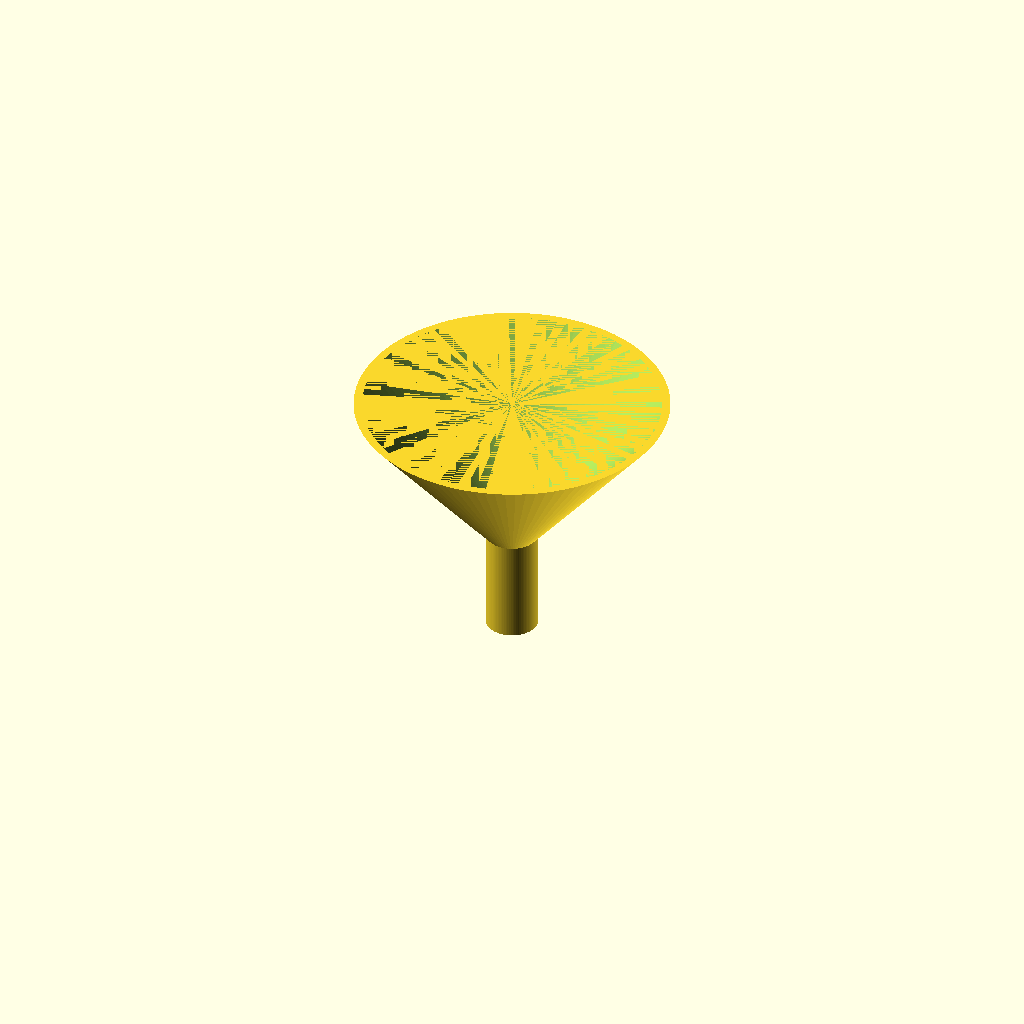
Cell 1: the model at its default parameters.
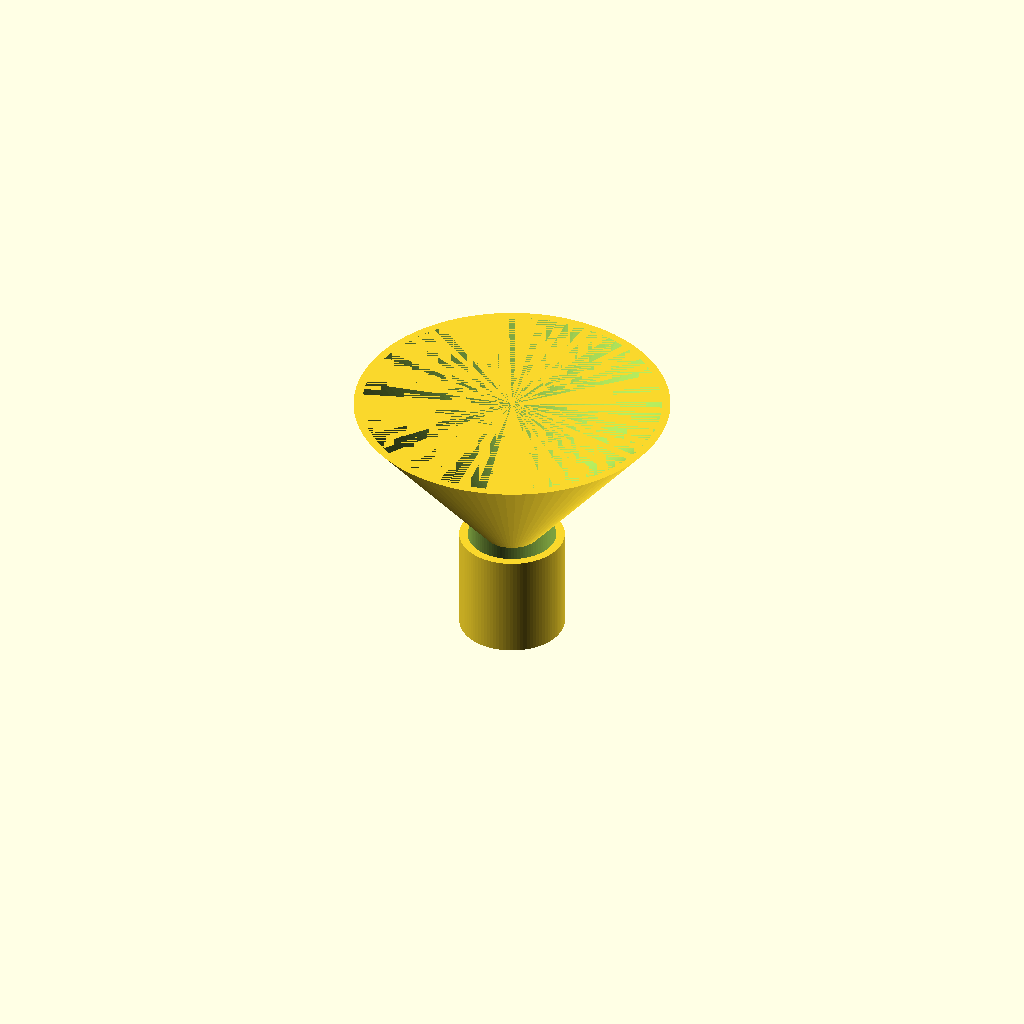
Cell 2: the same model with spout_od = 20.
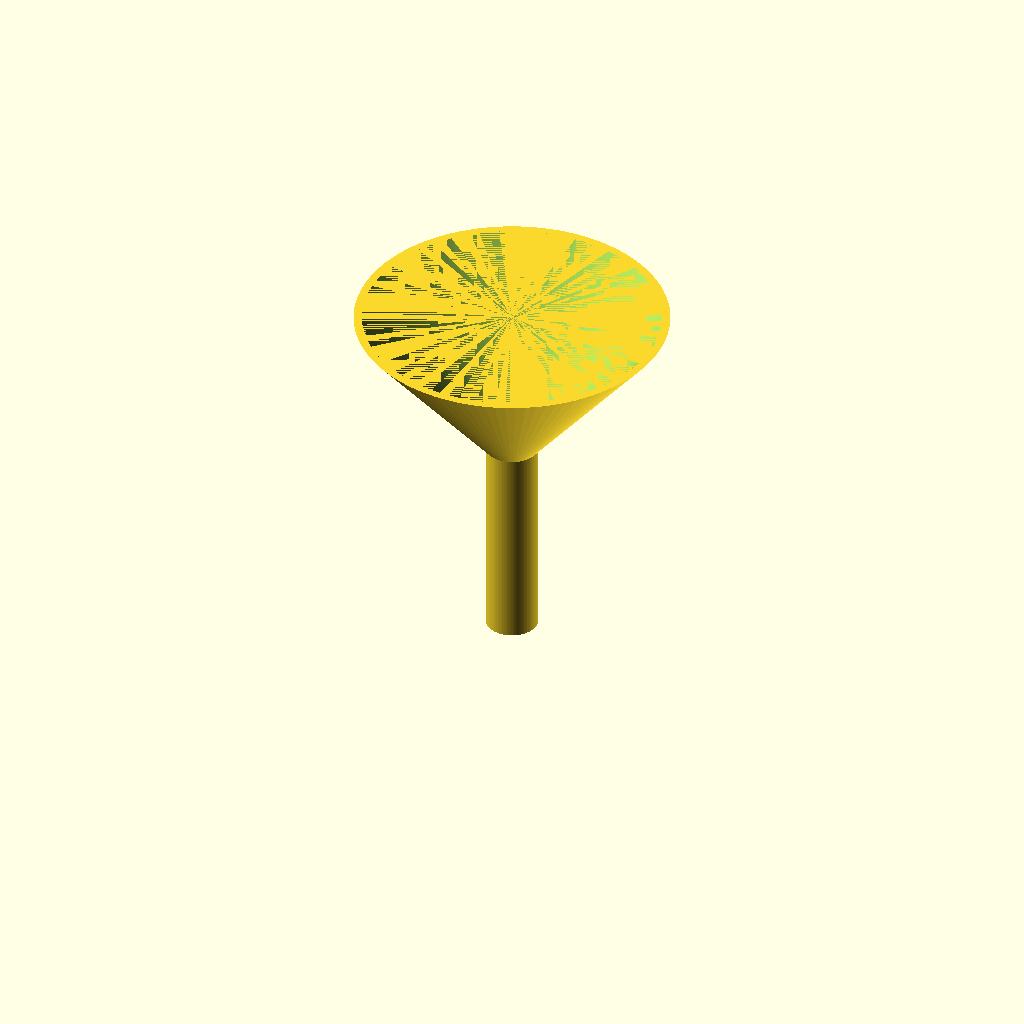
Cell 3: the same model with spout_length = 40.
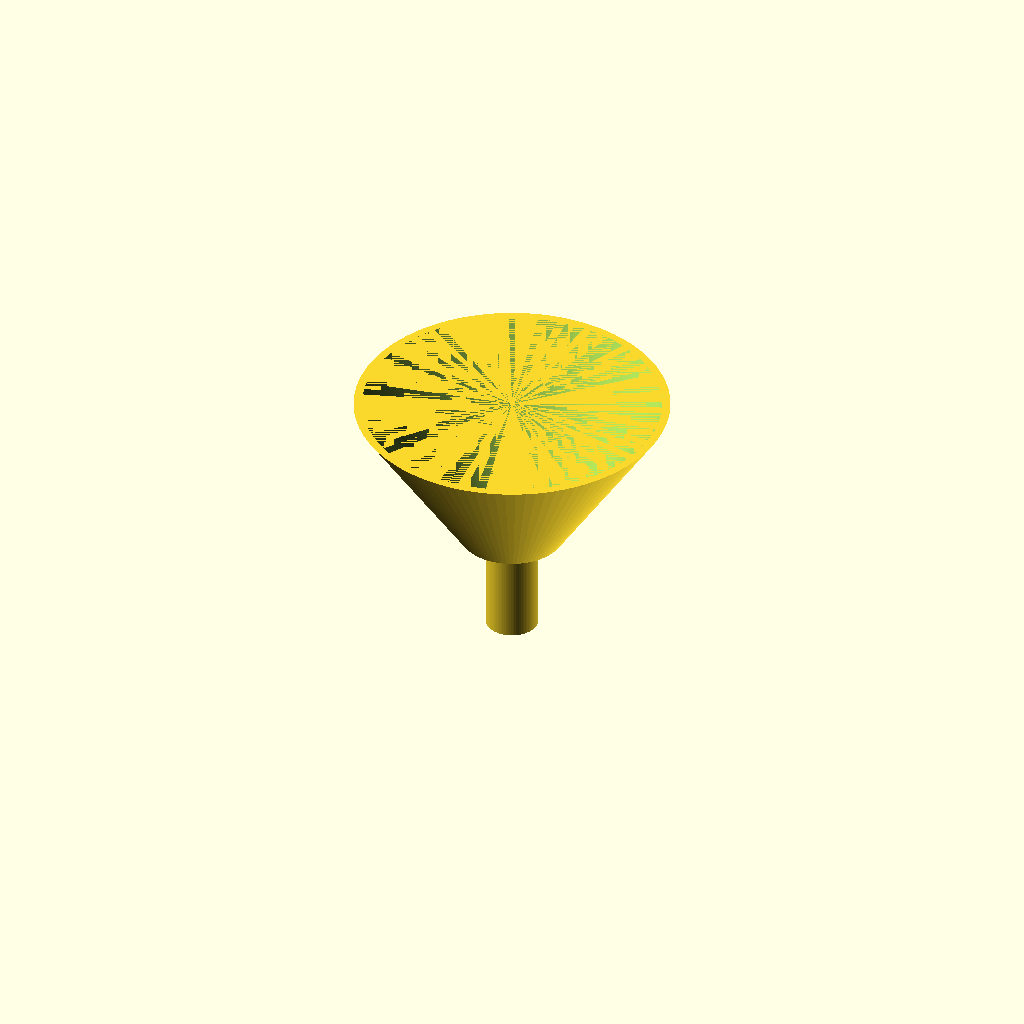
Cell 4: the same model with cone_top_d = 20.
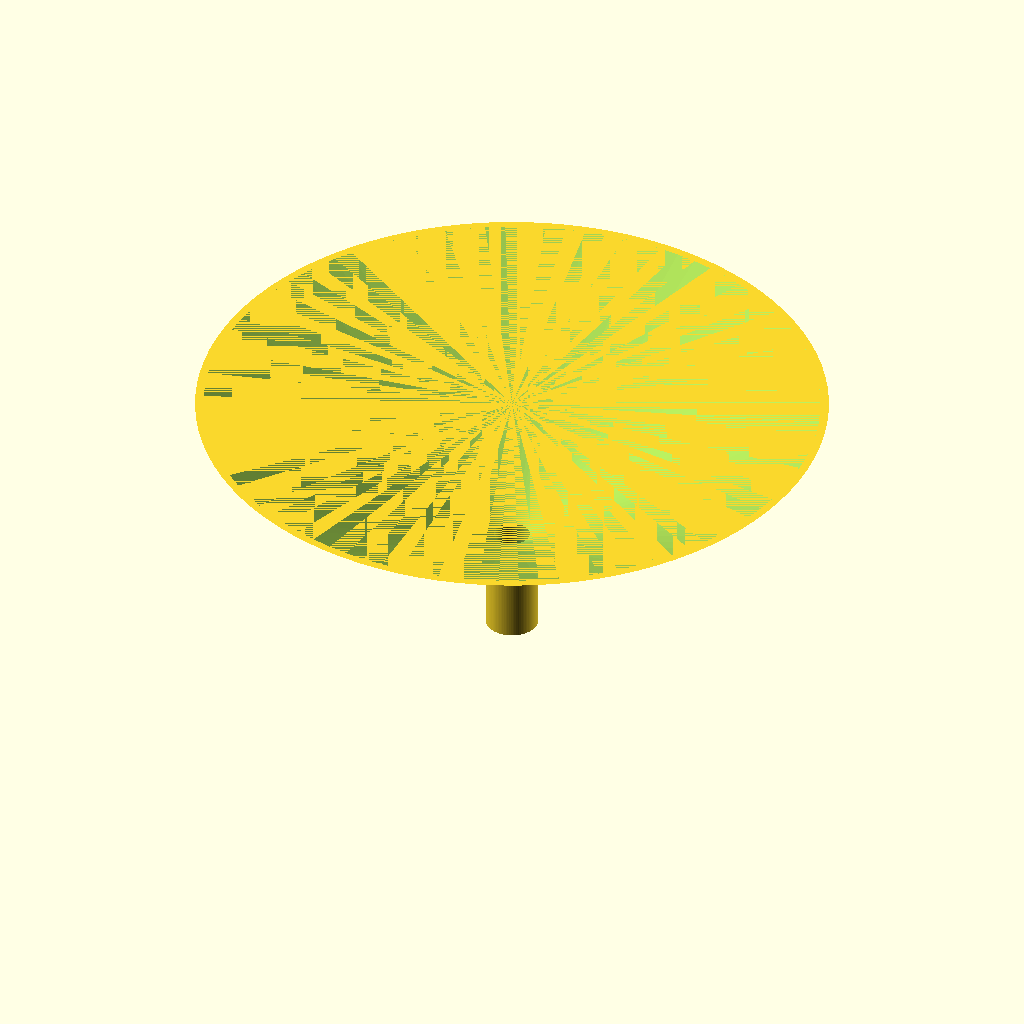
Cell 5 — cone_rim_d set to 120, the other parameters unchanged.
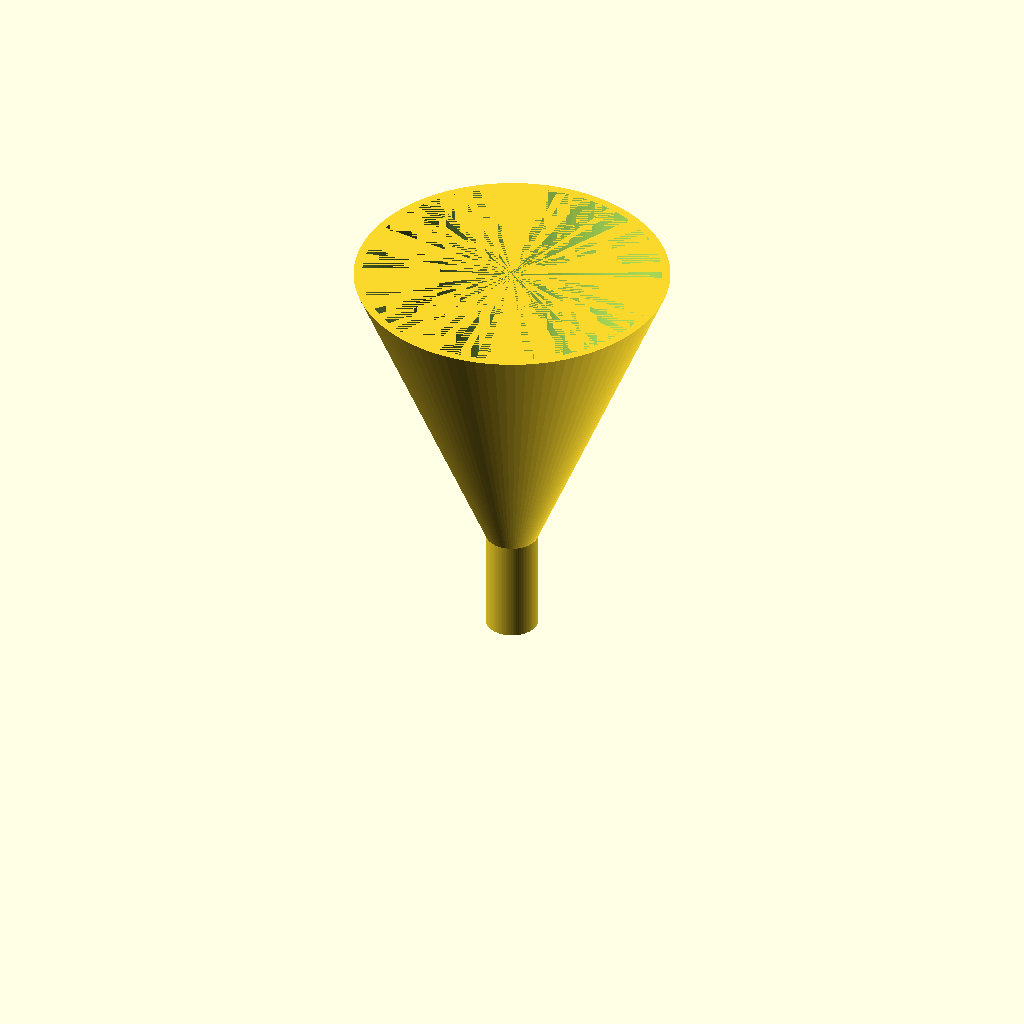
Cell 6: the same model with cone_height = 60.
One fixed orthographic camera (rotation 55°, 0°, 25°; colour scheme Cornfield) for every cell.
Source of the model, bench/results/gpu-v9s1-g3/code/scadcoder-v9s1/lab_funnel_60mm_s3_a0.scad:
// Lab funnel - printed upright, open at top and bottom
// Units: mm

// ---- Parameters ----
spout_od      = 10;    // spout outer diameter (z = 0 to 20)
spout_length  = 20;    // spout length
cone_top_d    = 10;    // cone diameter where it meets the spout (z = 20)
cone_rim_d    = 60;    // cone rim diameter (z = 50)
cone_height   = 30;    // cone height (z = 20 to 50)
wall          = 1.6;   // wall thickness everywhere
eps           = 0.5;   // cutter overshoot past faces

$fn = 96;

// ---- Model ----
difference() {
    union() {
        // Straight spout
        cylinder(d = spout_od, h = spout_length);
        // Cone (slightly overlapping the spout for a clean union)
        translate([0, 0, spout_length - 0.01])
            cylinder(d1 = cone_top_d, d2 = cone_rim_d, h = cone_height + 0.01);
    }
    // Through-bore: spout bore extends into the cone, cone bore up to the rim
    translate([0, 0, -eps])
        cylinder(d = spout_od - 2 * wall, h = spout_length + 2 * eps);
    translate([0, 0, spout_length - 0.01])
        cylinder(d1 = cone_top_d - 2 * wall, d2 = cone_rim_d - 2 * wall, h = cone_height + 0.01);
}
Customizer parameters (derived from the source; name, type, default, range or options):
spout_od: number, default 10
spout_length: number, default 20
cone_top_d: number, default 10
cone_rim_d: number, default 60
cone_height: number, default 30
wall: number, default 1.6
eps: number, default 0.5
